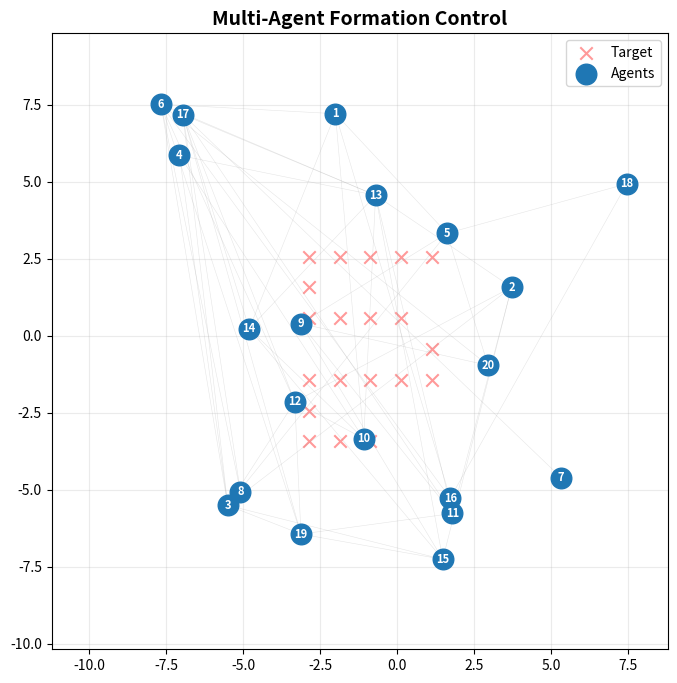

Generate this figure with matplotlib: (Note: this script raises an exception after producing the figure.)
import os
import numpy as np
import networkx as nx
import matplotlib.pyplot as plt
from matplotlib.animation import FuncAnimation, FFMpegWriter

# ============================================================
# 1. PARAMETERS & GRAPH GENERATION
# ============================================================
N = 20
p = 0.20
dt = 0.05
steps_per_letter = 250
gain = 1.0
np.random.seed(42)

while True:
    G = nx.erdos_renyi_graph(N, p)
    if nx.is_connected(G):
        break

positions = np.random.uniform(-8, 8, size=(N, 2))
initial_positions = positions.copy()

# ============================================================
# 2. EXACT NON-OVERLAPPING 20-POINT LETTER PATTERNS
# ============================================================
letters = {}

letters["S"] = np.array([
    [-2.0,  3.0], [-1.0,  3.0], [ 0.0,  3.0], [ 1.0,  3.0], [ 2.0,  3.0],
    [-2.0,  2.0], [-2.0,  1.0], [-1.0,  1.0], [ 0.0,  1.0], [ 1.0,  1.0],
    [ 2.0,  0.0], [ 2.0, -1.0], [ 1.0, -1.0], [ 0.0, -1.0], [-1.0, -1.0],
    [-2.0, -1.0], [-2.0, -2.0], [-2.0, -3.0], [-1.0, -3.0], [ 0.0, -3.0]
], dtype=float)

letters["H"] = np.array([
    [-2.0,  3.0], [-2.0,  2.0], [-2.0,  1.0], [-2.0,  0.0], [-2.0, -1.0], [-2.0, -2.0], [-2.0, -3.0],
    [ 2.0,  3.0], [ 2.0,  2.0], [ 2.0,  1.0], [ 2.0,  0.0], [ 2.0, -1.0], [ 2.0, -2.0], [ 2.0, -3.0],
    [-1.4,  0.0], [-0.8,  0.0], [-0.2,  0.0], [ 0.4,  0.0], [ 1.0,  0.0], [ 1.5,  0.0]
], dtype=float)

# FIXED LETTER R: Clean loop and isolated diagonal leg (no 13/20 overlap)
letters["R"] = np.array([
    [-2.0,  3.0], [-2.0,  2.0], [-2.0,  1.0], [-2.0,  0.0], [-2.0, -1.0], [-2.0, -2.0], [-2.0, -3.0], # Spine (1-7)
    [-1.0,  3.0], [ 0.0,  3.0], [ 1.2,  2.6], [ 1.8,  1.8], [ 1.2,  0.8], [ 0.1,  0.3],               # Top loop (8-13)
    [-0.8, -0.2], [-0.3, -0.8], [ 0.2, -1.4], [ 0.7, -2.0], [ 1.2, -2.6], [ 1.7, -3.2], [ 2.2, -3.8]  # Leg (14-20)
], dtype=float)

letters["E"] = np.array([
    [-2.0,  3.0], [-2.0,  2.0], [-2.0,  1.0], [-2.0,  0.0], [-2.0, -1.0], [-2.0, -2.0], [-2.0, -3.0],
    [-1.1,  3.0], [-0.2,  3.0], [ 0.7,  3.0], [ 1.6,  3.0],
    [-1.1,  0.0], [-0.2,  0.0], [ 0.7,  0.0], [ 1.5,  0.0],
    [-1.1, -3.0], [-0.3, -3.0], [ 0.4, -3.0], [ 1.1, -3.0], [ 1.8, -3.0]
], dtype=float)

letters["Y"] = np.array([
    [-2.5,  3.0], [-2.0,  2.4], [-1.5,  1.8], [-1.0,  1.2], [-0.6,  0.6], [-0.2,  0.2],
    [ 2.5,  3.0], [ 2.0,  2.4], [ 1.5,  1.8], [ 1.0,  1.2], [ 0.6,  0.6], [ 0.2,  0.2],
    [ 0.0, -0.2], [ 0.0, -0.6], [ 0.0, -1.0], [ 0.0, -1.5], [ 0.0, -2.0], [ 0.0, -2.4], [ 0.0, -2.8], [ 0.0, -3.2]
], dtype=float)

# FIXED LETTER A: Shortened inner crossbar to prevent touching outer legs
letters["A"] = np.array([
    [ 0.0,  3.5],                                                                            # Apex (1)
    [-0.4,  2.4], [-0.8,  1.3], [-1.2,  0.2], [-1.6, -0.9], [-2.0, -2.0], [-2.4, -3.1],      # Left leg (2-7)
    [ 0.4,  2.4], [ 0.8,  1.3], [ 1.2,  0.2], [ 1.6, -0.9], [ 2.0, -2.0], [ 2.4, -3.1],      # Right leg (8-13)
    [-0.7,  0.0], [-0.35, 0.0], [ 0.0,  0.0], [ 0.35, 0.0], [ 0.7,  0.0],                    # Crossbar (14-18)
    [-1.2, -3.1], [ 1.2, -3.1]                                                               # Base stabilizers (19-20)
], dtype=float)

letters["N"] = np.array([
    [-2.0, -3.0], [-2.0, -2.0], [-2.0, -1.0], [-2.0,  0.0], [-2.0,  1.0], [-2.0,  2.0], [-2.0,  3.0],
    [-1.3,  1.8], [-0.7,  0.8], [ 0.0, -0.1], [ 0.6, -1.0], [ 1.2, -1.9], [ 1.7, -2.6],
    [ 2.0, -3.0], [ 2.0, -2.0], [ 2.0, -1.0], [ 2.0,  0.0], [ 2.0,  1.0], [ 2.0,  2.0], [ 2.0,  3.0]
], dtype=float)

for key in letters:
    letters[key] -= np.mean(letters[key], axis=0)

# ============================================================
# 3. CONTROL SIMULATION
# ============================================================
sequence = ["S", "H", "R", "E", "Y", "A", "N", "S", "H"]
neighbors = {i: list(G.neighbors(i)) for i in range(N)}

all_trajectory = [positions.copy()]
all_targets = []
current_positions = positions.copy()

for letter in sequence:
    desired_relative = letters[letter]
    current_center = np.mean(current_positions, axis=0)
    desired_positions = desired_relative + current_center

    for step in range(steps_per_letter):
        all_targets.append(desired_positions.copy())
        new_positions = current_positions.copy()

        for i in range(N):
            u_i = np.zeros(2)
            for j in neighbors[i]:
                actual_rel = current_positions[j] - current_positions[i]
                desired_rel = desired_relative[j] - desired_relative[i]
                u_i += gain * (actual_rel - desired_rel)

            new_positions[i] = current_positions[i] + dt * u_i

        current_positions = new_positions
        all_trajectory.append(current_positions.copy())

trajectory = np.array(all_trajectory)
all_targets = np.array(all_targets)

# ============================================================
# 4. ANIMATION RENDERING
# ============================================================
fig, ax = plt.subplots(figsize=(10, 8))
center_view = np.mean(initial_positions, axis=0)
ax.set_xlim(center_view[0] - 10, center_view[0] + 10)
ax.set_ylim(center_view[1] - 10, center_view[1] + 10)
ax.set_aspect("equal")
ax.grid(True, alpha=0.25)

target_points = ax.scatter(all_targets[0][:, 0], all_targets[0][:, 1], marker="x", s=80, color="red", alpha=0.4, label="Target")
agents = ax.scatter(trajectory[0, :, 0], trajectory[0, :, 1], s=220, color="#1f77b4", label="Agents", zorder=4)

labels = [ax.text(trajectory[0, i, 0], trajectory[0, i, 1], str(i + 1), ha="center", va="center", color="white", fontsize=8, fontweight="bold", zorder=5) for i in range(N)]

edge_lines = []
for i, j in G.edges():
    line, = ax.plot([trajectory[0, i, 0], trajectory[0, j, 0]], [trajectory[0, i, 1], trajectory[0, j, 1]], color="gray", linewidth=0.4, alpha=0.2, zorder=1)
    edge_lines.append((line, i, j))

title = ax.set_title("Multi-Agent Formation Control", fontsize=14, fontweight="bold")
ax.legend(loc="upper right")

def update(frame):
    curr_pos = trajectory[frame]
    curr_target = all_targets[min(frame, len(all_targets) - 1)]
    letter_idx = min(frame // steps_per_letter, len(sequence) - 1)

    agents.set_offsets(curr_pos)
    target_points.set_offsets(curr_target)

    for i in range(N):
        labels[i].set_position((curr_pos[i, 0], curr_pos[i, 1]))

    for line, i, j in edge_lines:
        line.set_data([curr_pos[i, 0], curr_pos[j, 0]], [curr_pos[i, 1], curr_pos[j, 1]])

    title.set_text(f"20-Agent Formation Control | Name: SHREYANSH | Letter: {sequence[letter_idx]}")
    return [agents, target_points] + labels + [line for line, _, _ in edge_lines] + [title]

anim = FuncAnimation(fig, update, frames=len(trajectory), interval=30, blit=False)

output_dir = "output"
os.makedirs(output_dir, exist_ok=True)
output_file = os.path.join(output_dir, "SHREYANSH_formation_animation.mp4")

writer = FFMpegWriter(fps=30)
anim.save(output_file, writer=writer)
print(f"Animation saved successfully to {output_file}")
